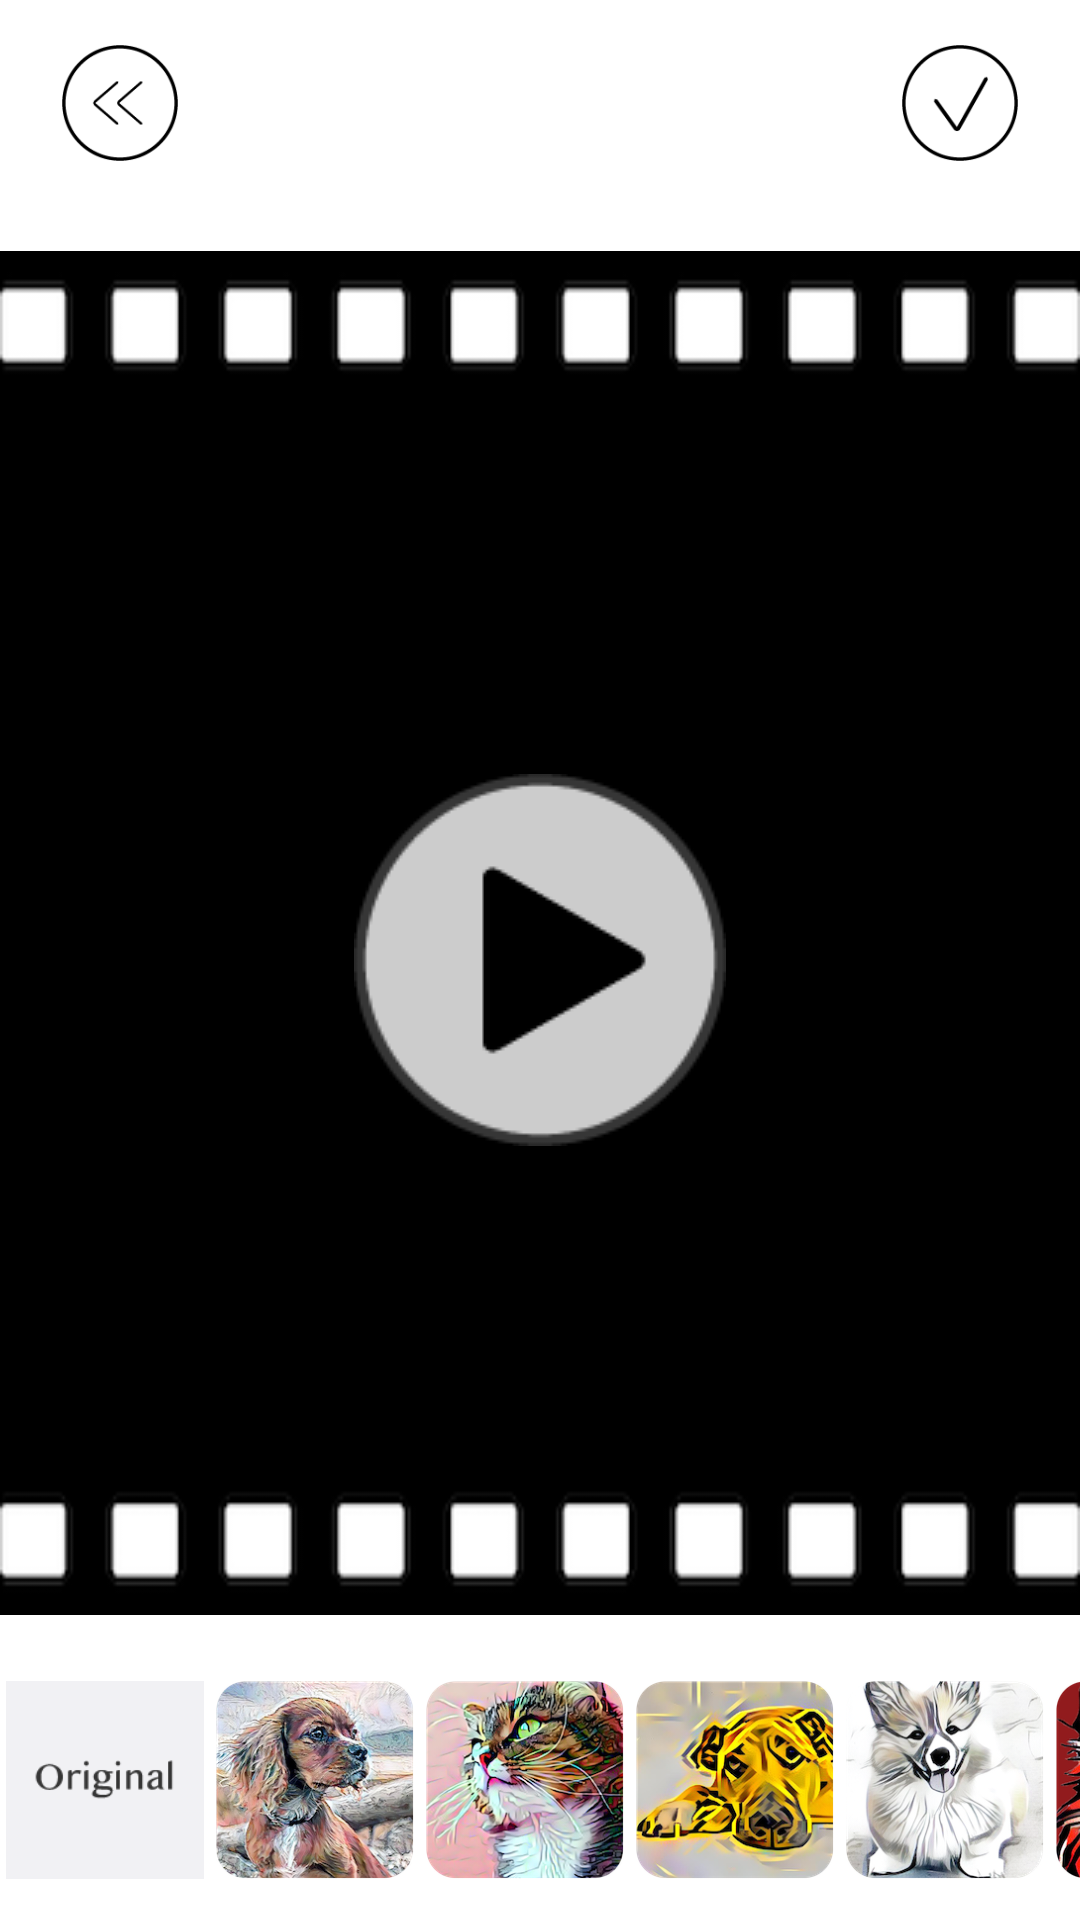

Layout XML and referenced resources for this Android screen:
<!-- AndroidManifest.xml: application theme AppTheme -->
<!-- res/layout/activity_checkvideo.xml -->
<?xml version="1.0" encoding="utf-8"?>
<RelativeLayout xmlns:android="http://schemas.android.com/apk/res/android"
xmlns:app="http://schemas.android.com/apk/res-auto"
xmlns:tools="http://schemas.android.com/tools"
android:layout_width="match_parent"
android:layout_height="match_parent"
android:background="@android:color/white">

    <ProgressBar
        android:id="@+id/upload_loading"
        android:layout_width="wrap_content"
        android:layout_height="wrap_content"
        android:layout_centerHorizontal="true"
        android:layout_centerVertical="true"
        android:elevation="20dp"
        android:visibility="invisible" />

    <ImageButton
        android:id="@+id/play"
        android:layout_width="wrap_content"
        android:layout_height="wrap_content"
        android:layout_centerHorizontal="true"
        android:layout_centerVertical="true"
        android:background="#00ffffff"
        android:elevation="10dp"
        app:srcCompat="@drawable/play_black2" />

<LinearLayout xmlns:android="http://schemas.android.com/apk/res/android"
    android:layout_width="match_parent"
    android:layout_height="match_parent"
    android:orientation="vertical"
    android:weightSum="6.9"
    tools:context=".CheckvideoActivity">
    

    <LinearLayout
        android:id="@+id/linearLayout2"
        android:layout_width="match_parent"
        android:layout_height="match_parent"
        android:layout_marginBottom="15dp"
        android:layout_weight="3"
        android:background="#00ffffff"
        android:orientation="horizontal">

        <ImageButton
            android:id="@+id/back"
            android:layout_width="0dp"
            android:layout_height="match_parent"
            android:layout_marginBottom="15dp"
            android:layout_marginRight="100dp"
            android:layout_marginTop="15dp"
            android:layout_weight="1"
            android:adjustViewBounds="true"
            android:background="#00ffffff"
            android:contentDescription="TODO"
            android:scaleType="centerInside"
            app:srcCompat="@drawable/back" />

        <ImageButton
            android:id="@+id/upload"
            android:layout_width="0dp"
            android:layout_height="match_parent"
            android:layout_marginBottom="15dp"
            android:layout_marginLeft="100dp"
            android:layout_marginTop="15dp"
            android:layout_weight="1"
            android:adjustViewBounds="true"
            android:background="#00ffffff"
            android:contentDescription="TODO"
            android:scaleType="centerInside"
            app:srcCompat="@drawable/check" />


    </LinearLayout>


    <FrameLayout xmlns:android="http://schemas.android.com/apk/res/android"
        android:id="@+id/myframe"
        android:layout_width="match_parent"
        android:layout_height="match_parent"
        android:layout_gravity="center"
        android:layout_weight="1"
        android:background="#000000"
        android:foreground="@drawable/videolayout">

        <pulse9.drawingmovie.MyVideoView
            android:id="@+id/videoView"
            android:layout_width="fill_parent"
            android:layout_height="fill_parent"
            android:fitsSystemWindows="true"
            android:visibility="invisible" />

        <ImageView
            android:id="@+id/origin_imageview"
            android:layout_width="match_parent"
            android:layout_height="match_parent" />

        <ImageView
            android:id="@+id/overlapimageview"
            android:layout_width="match_parent"
            android:layout_height="match_parent"
            android:elevation="2dp"
            app:layout_constraintBottom_toBottomOf="parent"
            app:layout_constraintHorizontal_bias="0.0"
            app:layout_constraintLeft_toLeftOf="parent"
            app:layout_constraintRight_toRightOf="parent"
            app:layout_constraintTop_toTopOf="parent"
            app:layout_constraintVertical_bias="1.0" />


    </FrameLayout>

    <HorizontalScrollView
        android:layout_width="wrap_content"
        android:layout_height="match_parent"
        android:layout_marginTop="20dp"
        android:layout_weight="2">

        <LinearLayout
            android:layout_width="wrap_content"
            android:layout_height="wrap_content"
            android:orientation="horizontal">


            
            <ImageButton
                android:id="@+id/origin_butt"
                android:layout_width="70dp"
                android:layout_height="70dp"
                android:background="#00ffffff"
                android:padding="2dp"
                android:scaleType="centerInside"
                android:src="@drawable/origin" />

            <ImageButton
                android:id="@+id/button0"
                android:layout_width="70dp"
                android:layout_height="70dp"
                android:background="#00ffffff"
                android:padding="2dp"
                android:scaleType="centerInside"
                android:src="@drawable/thum0" />


            <ImageButton
                android:id="@+id/button1"
                android:layout_width="70dp"
                android:layout_height="70dp"
                android:background="#00ffffff"
                android:padding="2dp"
                android:scaleType="centerInside"
                android:src="@drawable/thum1" />

            <ImageButton
                android:id="@+id/button2"
                android:layout_width="70dp"
                android:layout_height="70dp"
                android:background="#00ffffff"
                android:padding="2dp"
                android:scaleType="fitCenter"
                android:src="@drawable/thum2" />

            <ImageButton
                android:id="@+id/button3"
                android:layout_width="70dp"
                android:layout_height="70dp"
                android:background="#00ffffff"
                android:padding="2dp"
                android:scaleType="fitCenter"
                android:src="@drawable/thum3" />

            <ImageButton
                android:id="@+id/button4"
                android:layout_width="70dp"
                android:layout_height="70dp"
                android:background="#00ffffff"
                android:padding="2dp"
                android:scaleType="fitCenter"
                android:src="@drawable/thum4" />

            <ImageButton
                android:id="@+id/button5"
                android:layout_width="70dp"
                android:layout_height="70dp"
                android:background="#00ffffff"
                android:padding="2dp"
                android:scaleType="fitCenter"
                android:src="@drawable/thum5"
                android:visibility="gone"/>

            <ImageButton
                android:id="@+id/button6"
                android:layout_width="70dp"
                android:layout_height="70dp"
                android:background="#00ffffff"
                android:padding="2dp"
                android:scaleType="fitCenter"
                android:src="@drawable/thum6" />

            <ImageButton
                android:id="@+id/button7"
                android:layout_width="70dp"
                android:layout_height="70dp"
                android:background="#00ffffff"
                android:padding="2dp"
                android:scaleType="fitCenter"
                android:src="@drawable/thum7" />

            <ImageButton
                android:id="@+id/button8"
                android:layout_width="70dp"
                android:layout_height="70dp"
                android:background="#00ffffff"
                android:padding="2dp"
                android:scaleType="fitCenter"
                android:src="@drawable/thum8" />
        </LinearLayout>

    </HorizontalScrollView>

</LinearLayout>
</RelativeLayout>
<!-- resources referenced by this layout -->
<resources>
  <!-- drawable back: png bitmap (drawable, 2783 bytes) -->
  <!-- drawable check: png bitmap (drawable, 2823 bytes) -->
  <!-- drawable origin: png bitmap (drawable, 1777 bytes) -->
  <!-- drawable play_black2: png bitmap (drawable, 3697 bytes) -->
  <!-- drawable thum0: png bitmap (drawable, 114236 bytes) -->
  <!-- drawable thum1: png bitmap (drawable, 113476 bytes) -->
  <!-- drawable thum2: png bitmap (drawable, 98897 bytes) -->
  <!-- drawable thum3: png bitmap (drawable, 85379 bytes) -->
  <!-- drawable thum4: png bitmap (drawable, 98665 bytes) -->
  <!-- drawable thum5: png bitmap (drawable, 70468 bytes) -->
  <!-- drawable thum6: png bitmap (drawable, 95946 bytes) -->
  <!-- drawable thum7: png bitmap (drawable, 76364 bytes) -->
  <!-- drawable thum8: png bitmap (drawable, 100377 bytes) -->
  <!-- drawable videolayout: png bitmap (drawable, 12970 bytes) -->
  <style name="AppTheme" parent="Theme.AppCompat.Light.DarkActionBar">
          
          <item name="colorPrimary">@color/colorPrimary</item>
          <item name="colorPrimaryDark">@color/colorPrimaryDark</item>
          <item name="colorAccent">@color/colorAccent</item>
          <item name="windowNoTitle">true</item>
          <item name="windowActionBar">false</item>
          
  
      </style>
  <color name="colorPrimary">#3F51B5</color>
  <color name="colorPrimaryDark">#303F9F</color>
  <color name="colorAccent">#FF4081</color>
</resources>
